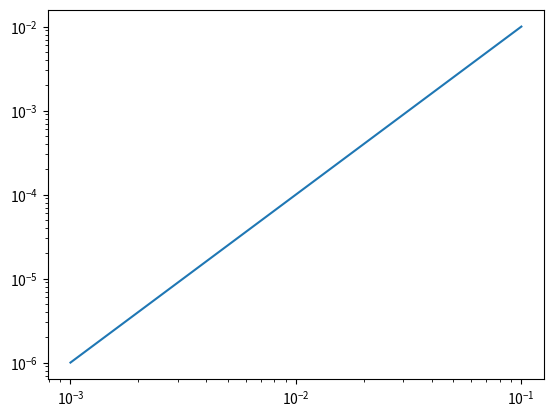

Reproduce this figure in Python.
# -*- coding: utf-8 -*-
"""
Introductory tutorial on numpy basics.
"""

import numpy as np
import matplotlib.pyplot as plt


def f(x):
    """Cubic function."""
    return x**3


# np.logspace(start, end, num_of_intervals) == [10**start -> 10**end]
x, h = 1, np.logspace(-1, -3, 50)

# HINT: Central difference method
# df/dx = (f(x+h) - f(x-h)) / (2*h) + O(h^2)

approx = (f(x+h) - f(x-h)) / (2*h)
exact  = 3 * x**2

error = np.abs(approx - exact)
print(f'{error}')

plt.loglog(h, error)
